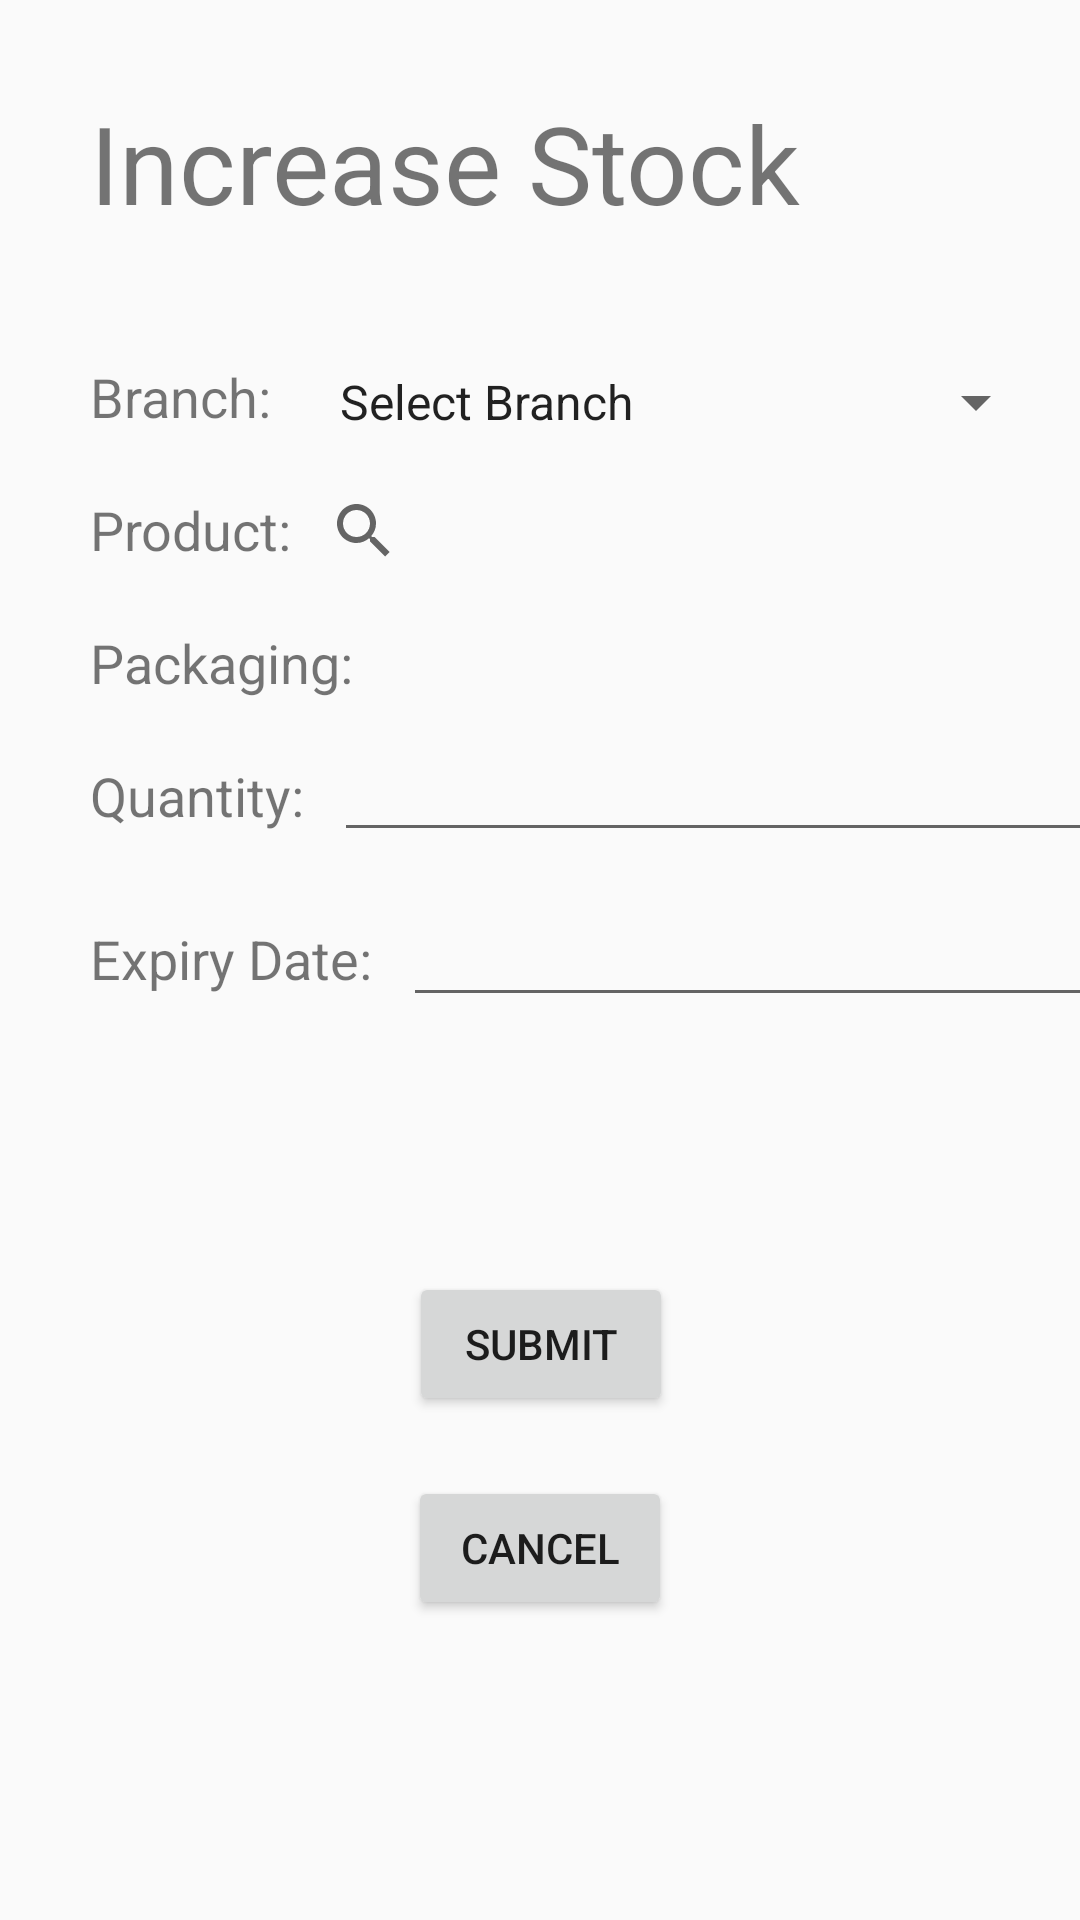

The Android layout XML behind this screen, and the referenced resources:
<!-- AndroidManifest.xml: application theme AppTheme -->
<!-- res/layout/activity_increase_stock.xml -->
<?xml version="1.0" encoding="utf-8"?>
<androidx.constraintlayout.widget.ConstraintLayout xmlns:android="http://schemas.android.com/apk/res/android"
    xmlns:app="http://schemas.android.com/apk/res-auto"
    xmlns:tools="http://schemas.android.com/tools"
    android:layout_width="match_parent"
    android:layout_height="match_parent"
    tools:context=".IncreaseStock">

    <TextView
        android:id="@+id/textView3"
        android:layout_width="wrap_content"
        android:layout_height="wrap_content"
        android:layout_marginStart="30dp"
        android:layout_marginTop="120dp"
        android:text="@string/labelBranch"
        android:textSize="18sp"
        app:layout_constraintStart_toStartOf="parent"
        app:layout_constraintTop_toTopOf="parent" />

    <TextView
        android:id="@+id/textView4"
        android:layout_width="wrap_content"
        android:layout_height="wrap_content"
        android:layout_marginTop="20dp"
        android:text="@string/labelProduct"
        android:textSize="18sp"
        app:layout_constraintStart_toStartOf="@+id/textView3"
        app:layout_constraintTop_toBottomOf="@+id/textView3" />

    <TextView
        android:id="@+id/textView5"
        android:layout_width="wrap_content"
        android:layout_height="wrap_content"
        android:layout_marginTop="20dp"
        android:text="@string/labelPackaging"
        android:textSize="18sp"
        app:layout_constraintStart_toStartOf="@+id/textView4"
        app:layout_constraintTop_toBottomOf="@+id/textView4" />

    <TextView
        android:id="@+id/textView6"
        android:layout_width="wrap_content"
        android:layout_height="wrap_content"
        android:layout_marginTop="20dp"
        android:text="@string/labelQuantity"
        android:textSize="18sp"
        app:layout_constraintStart_toStartOf="@+id/textView5"
        app:layout_constraintTop_toBottomOf="@+id/textView5" />

    <TextView
        android:id="@+id/textView7"
        android:layout_width="wrap_content"
        android:layout_height="wrap_content"
        android:layout_marginTop="30dp"
        android:text="@string/labelExpiryDate"
        android:textSize="18sp"
        app:layout_constraintStart_toStartOf="@+id/textView6"
        app:layout_constraintTop_toBottomOf="@+id/textView6" />

    <SearchView
        android:id="@+id/searchViewProduct"
        android:layout_width="210dp"
        android:layout_height="26dp"
        android:layout_marginTop="16dp"
        app:layout_constraintStart_toEndOf="@+id/textView4"
        app:layout_constraintTop_toBottomOf="@+id/spinnerBranch" />

    <Spinner
        android:id="@+id/spinnerBranch"
        android:layout_width="244dp"
        android:layout_height="28dp"
        android:layout_marginStart="15dp"
        android:layout_marginTop="120dp"
        android:entries="@array/listBranches"
        app:layout_constraintStart_toEndOf="@+id/textView3"
        app:layout_constraintTop_toTopOf="parent" />

    <TextView
        android:id="@+id/textViewPackaging"
        android:layout_width="238dp"
        android:layout_height="25dp"
        android:layout_marginStart="16dp"
        android:layout_marginTop="16dp"
        app:layout_constraintStart_toEndOf="@+id/textView5"
        app:layout_constraintTop_toBottomOf="@+id/searchViewProduct" />

    <EditText
        android:id="@+id/editTextExpiryDate"
        android:layout_width="240dp"
        android:layout_height="39dp"
        android:layout_marginStart="10dp"
        android:layout_marginTop="16dp"
        android:ems="10"
        android:inputType="date"
        app:layout_constraintStart_toEndOf="@+id/textView7"
        app:layout_constraintTop_toBottomOf="@+id/editTextQuantity" />

    <EditText
        android:id="@+id/editTextQuantity"
        android:layout_width="263dp"
        android:layout_height="43dp"
        android:layout_marginStart="10dp"
        android:layout_marginTop="10dp"
        android:ems="10"
        android:inputType="number"
        app:layout_constraintStart_toEndOf="@+id/textView6"
        app:layout_constraintTop_toBottomOf="@+id/textViewPackaging" />

    <Button
        android:id="@+id/buttonCancel"
        android:layout_width="wrap_content"
        android:layout_height="wrap_content"
        android:layout_marginBottom="100dp"
        android:text="@string/buttonCancel"
        app:layout_constraintBottom_toBottomOf="parent"
        app:layout_constraintEnd_toEndOf="parent"
        app:layout_constraintStart_toStartOf="parent" />

    <Button
        android:id="@+id/buttonSubmit"
        android:layout_width="wrap_content"
        android:layout_height="wrap_content"
        android:layout_marginBottom="20dp"
        android:text="@string/buttonSubmit"
        app:layout_constraintBottom_toTopOf="@+id/buttonCancel"
        app:layout_constraintEnd_toEndOf="parent"
        app:layout_constraintHorizontal_bias="0.501"
        app:layout_constraintStart_toStartOf="parent" />

    <TextView
        android:id="@+id/textView9"
        android:layout_width="wrap_content"
        android:layout_height="wrap_content"
        android:layout_marginStart="30dp"
        android:layout_marginTop="30dp"
        android:text="@string/headerIncreaseStock"
        android:textSize="36sp"
        app:layout_constraintStart_toStartOf="parent"
        app:layout_constraintTop_toTopOf="parent" />

</androidx.constraintlayout.widget.ConstraintLayout>
<!-- resources referenced by this layout -->
<resources>
  <array name="listBranches">
          <item>Select Branch</item>
          <item>Admiral</item>
          <item>Almanza</item>
          <item>CAA</item>
          <item>Philam</item>
          <item>VC</item>
      </array>
  <string name="buttonCancel">Cancel</string>
  <string name="buttonSubmit">Submit</string>
  <string name="headerIncreaseStock">Increase Stock</string>
  <string name="labelBranch">Branch:</string>
  <string name="labelExpiryDate">Expiry Date:</string>
  <string name="labelPackaging">Packaging:</string>
  <string name="labelProduct">Product:</string>
  <string name="labelQuantity">Quantity:</string>
  <style name="AppTheme" parent="Theme.AppCompat.Light.NoActionBar">
          
          <item name="colorPrimary">@color/colorPrimary</item>
          <item name="colorPrimaryDark">@color/colorPrimaryDark</item>
          <item name="colorAccent">@color/colorAccent</item>
      </style>
  <!-- not gathered from this repository: default colours our renderer supplied (Android Studio template values) -->
  <color name="colorPrimary">#FF6200EE</color>
  <color name="colorPrimaryDark">#FF3700B3</color>
  <color name="colorAccent">#FF03DAC5</color>
</resources>
